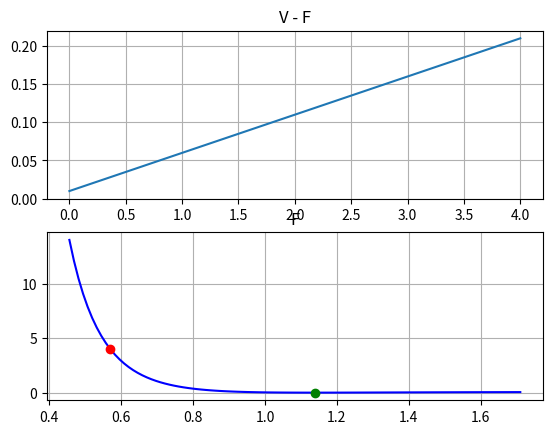

Reproduce this figure in Python.
#! /usr/bin/env python

import numpy as np
import matplotlib.pyplot as plt

class FuncV:
    def __init__(self):

        #
        self.v_max = 0.2

        # settings
        self.zeta = 1                           # init_params.zeta
        self.fix_f = 4
        self.fix_f2 = 10
        self.robot_r = 0.22                      # init_params.robot_r
        self.obst_r = 0.15
        self.prec_d = 0.2
        self.obst_prec_d = self.robot_r + self.obst_r + self.prec_d  # 0.57
        self.obst_start_d = self.obst_prec_d*2
        self.obst_z = 4*self.fix_f*self.obst_prec_d**4

        fig, (self.ax, self.ax2) = plt.subplots(2, 1)
        self.ax.set_title('V - F')
        # self.ax.axis('equal')
        self.ax.grid('on')

        self.ax2.set_title("F")
        # self.ax.axis('equal')
        self.ax2.grid('on')


    
    def vFunc(self, f_r):
        # v = 1 * self.v_max * ((f_r / self.fix_f)**2 + (f_r / self.fix_f) / 4) + 0.01
        v = 1 * self.v_max *  ((f_r / self.fix_f) / 1) + 0.01
        return v
    
    def plot_v(self):
        FR = np.linspace(0, 4, 100)
        V = []
        for f in FR:
            v = self.vFunc(f)
            V.append(v)

        self.ax.plot(FR, V)

    def fFunc(self, d):
        f = ((self.obst_z * 1) * ((1 / d) - (1 / self.obst_start_d))**2) * (1 / d)**2
        return f
    
    def plot_F(self):
        D = np.linspace(0.8*self.obst_prec_d, 3*self.obst_prec_d, 100)
        F = []
        Ft = []
        for d_ro in D:
            f = self.fFunc(d_ro)
            F.append(f)

        f_start = self.fFunc(self.obst_start_d)
        f_prec = self.fFunc(self.obst_prec_d)

        self.ax2.plot(D, F, 'b')
        self.ax2.plot(self.obst_start_d, f_start, "og")
        self.ax2.plot(self.obst_prec_d, f_prec, "or")



if __name__=="__main__":
    fv = FuncV()
    fv.plot_v()
    fv.plot_F()
    plt.show()


